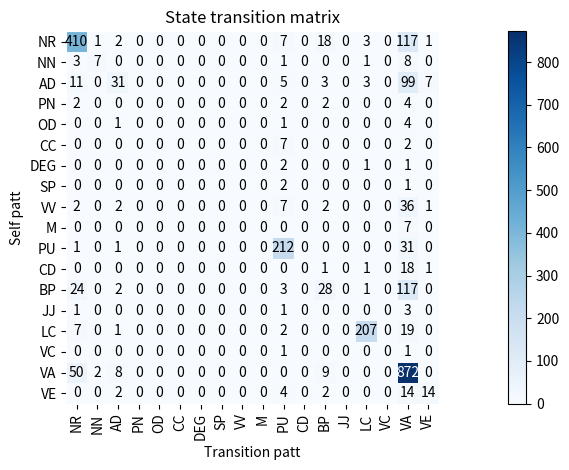

This figure's Python source:
import itertools

import matplotlib.pyplot as plt
import numpy as np


def plot_confusion_matrix(cm, classes, normalize=False, title='State transition matrix', cmap=plt.cm.Blues):
    plt.figure()
    plt.imshow(cm, interpolation='nearest', cmap=cmap)
    plt.title(title)
    plt.colorbar()
    tick_marks = np.arange(len(classes))
    plt.xticks(tick_marks, classes, rotation=90)
    plt.yticks(tick_marks, classes)

    plt.axis("equal")

    ax = plt.gca()
    left, right = plt.xlim()
    ax.spines['left'].set_position(('data', left))
    ax.spines['right'].set_position(('data', right))
    for edge_i in ['top', 'bottom', 'right', 'left']:
        ax.spines[edge_i].set_edgecolor("white")

    thresh = cm.max() / 2.
    for i, j in itertools.product(range(cm.shape[0]), range(cm.shape[1])):
        num = '{:.2f}'.format(cm[i, j]) if normalize else int(cm[i, j])
        plt.text(j, i, num,
                 verticalalignment='center',
                 horizontalalignment="center",
                 color="white" if num > thresh else "black")

    plt.ylabel('Self patt')
    plt.xlabel('Transition patt')

    plt.tight_layout()
    # plt.savefig('res/method_2.png', transparent=True, dpi=800)

    plt.show()


trans_mat = np.array([[410, 1, 2, 0, 0, 0, 0, 0, 0, 0, 7, 0, 18, 0, 3, 0, 117, 1],
                      [3, 7, 0, 0, 0, 0, 0, 0, 0, 0, 1, 0, 0, 0, 1, 0, 8, 0],
                      [11, 0, 31, 0, 0, 0, 0, 0, 0, 0, 5, 0, 3, 0, 3, 0, 99, 7],
                      [2, 0, 0, 0, 0, 0, 0, 0, 0, 0, 2, 0, 2, 0, 0, 0, 4, 0],
                      [0, 0, 1, 0, 0, 0, 0, 0, 0, 0, 1, 0, 0, 0, 0, 0, 4, 0],
                      [0, 0, 0, 0, 0, 0, 0, 0, 0, 0, 7, 0, 0, 0, 0, 0, 2, 0],
                      [0, 0, 0, 0, 0, 0, 0, 0, 0, 0, 2, 0, 0, 0, 1, 0, 1, 0],
                      [0, 0, 0, 0, 0, 0, 0, 0, 0, 0, 2, 0, 0, 0, 0, 0, 1, 0],
                      [2, 0, 2, 0, 0, 0, 0, 0, 0, 0, 7, 0, 2, 0, 0, 0, 36, 1],
                      [0, 0, 0, 0, 0, 0, 0, 0, 0, 0, 0, 0, 0, 0, 0, 0, 7, 0],
                      [1, 0, 1, 0, 0, 0, 0, 0, 0, 0, 212, 0, 0, 0, 0, 0, 31, 0],
                      [0, 0, 0, 0, 0, 0, 0, 0, 0, 0, 0, 0, 1, 0, 1, 0, 18, 1],
                      [24, 0, 2, 0, 0, 0, 0, 0, 0, 0, 3, 0, 28, 0, 1, 0, 117, 0],
                      [1, 0, 0, 0, 0, 0, 0, 0, 0, 0, 1, 0, 0, 0, 0, 0, 3, 0],
                      [7, 0, 1, 0, 0, 0, 0, 0, 0, 0, 2, 0, 0, 0, 207, 0, 19, 0],
                      [0, 0, 0, 0, 0, 0, 0, 0, 0, 0, 1, 0, 0, 0, 0, 0, 1, 0],
                      [50, 2, 8, 0, 0, 0, 0, 0, 0, 0, 0, 0, 9, 0, 0, 0, 872, 0],
                      [0, 0, 2, 0, 0, 0, 0, 0, 0, 0, 4, 0, 2, 0, 0, 0, 14, 14]], dtype=int)

"""method 2"""
if True:
    # label = [f'{i}' for i in range(1, trans_mat.shape[0] + 1)]
    label = [ "NR", "NN", "AD", "PN", "OD", "CC", "DEG",
                      "SP", "VV", "M", "PU", "CD", "BP", "JJ", "LC", "VC",
                      "VA", "VE"]
    plot_confusion_matrix(trans_mat, label)
